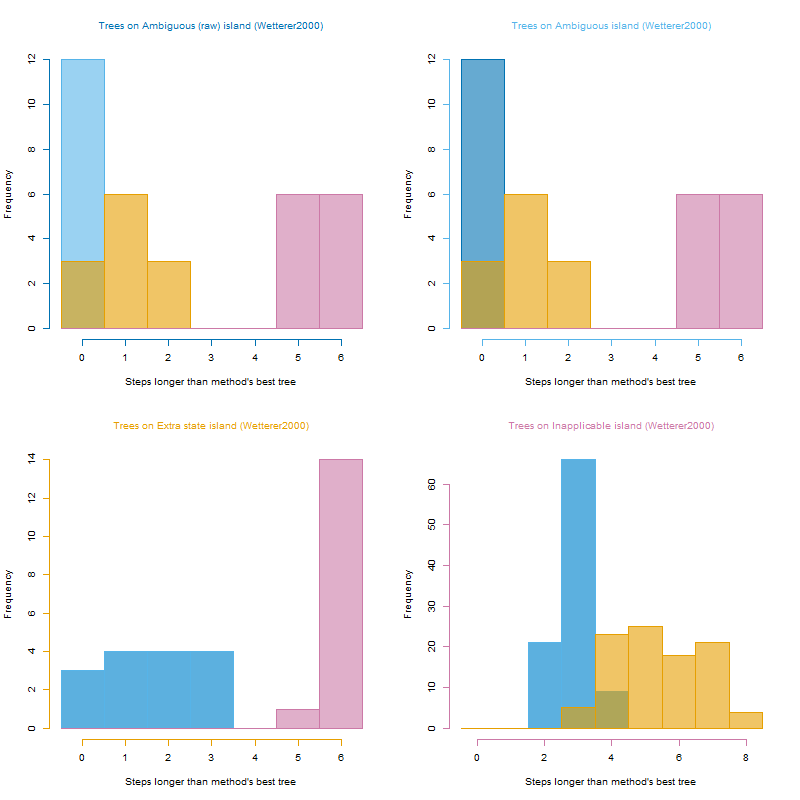

The data file committed next to this chart (first rows):
, ambiguous, ambigAbsent, extraState, inapplicable
ambiguous, 545, 549, 626, 565
ambiguous, 545, 549, 626, 565
ambiguous, 545, 549, 628, 564
ambiguous, 545, 549, 627, 564
ambiguous, 545, 549, 627, 565
ambiguous, 545, 549, 628, 564
ambiguous, 545, 549, 627, 565
ambiguous, 545, 549, 627, 564
ambiguous, 545, 549, 626, 565
ambiguous, 545, 549, 627, 564
ambiguous, 545, 549, 628, 564
ambiguous, 545, 549, 627, 565
ambigAbsent, 545, 549, 626, 565
ambigAbsent, 545, 549, 626, 565
ambigAbsent, 545, 549, 626, 565
ambigAbsent, 545, 549, 627, 565
ambigAbsent, 545, 549, 627, 564
ambigAbsent, 545, 549, 628, 564
ambigAbsent, 545, 549, 628, 564
ambigAbsent, 545, 549, 628, 564
ambigAbsent, 545, 549, 627, 564
ambigAbsent, 545, 549, 627, 565
ambigAbsent, 545, 549, 627, 564
ambigAbsent, 545, 549, 627, 565
extraState, 545, 549, 626, 565
extraState, 547, 551, 626, 565
extraState, 548, 552, 626, 565
extraState, 548, 552, 626, 565
extraState, 545, 549, 626, 565
extraState, 545, 549, 626, 565
extraState, 546, 550, 626, 565
extraState, 548, 552, 626, 565
extraState, 546, 550, 626, 564
extraState, 546, 550, 626, 565
extraState, 546, 550, 626, 565
extraState, 547, 551, 626, 565
extraState, 548, 552, 626, 565
extraState, 547, 551, 626, 565
extraState, 547, 551, 626, 565
inapplicable, 548, 552, 630, 559
inapplicable, 548, 552, 632, 559
inapplicable, 548, 552, 632, 559
inapplicable, 548, 552, 632, 559
inapplicable, 548, 552, 630, 559
inapplicable, 548, 552, 630, 559
inapplicable, 547, 551, 630, 559
inapplicable, 548, 552, 631, 559
inapplicable, 548, 552, 633, 559
inapplicable, 548, 552, 634, 559
inapplicable, 548, 552, 631, 559
inapplicable, 548, 552, 631, 559
inapplicable, 548, 552, 633, 559
inapplicable, 548, 552, 633, 559
inapplicable, 548, 552, 629, 559
inapplicable, 548, 552, 633, 559
inapplicable, 549, 553, 631, 559
inapplicable, 548, 552, 630, 559
inapplicable, 548, 552, 631, 559
inapplicable, 548, 552, 633, 559
inapplicable, 548, 552, 630, 559
... 75 more rows
